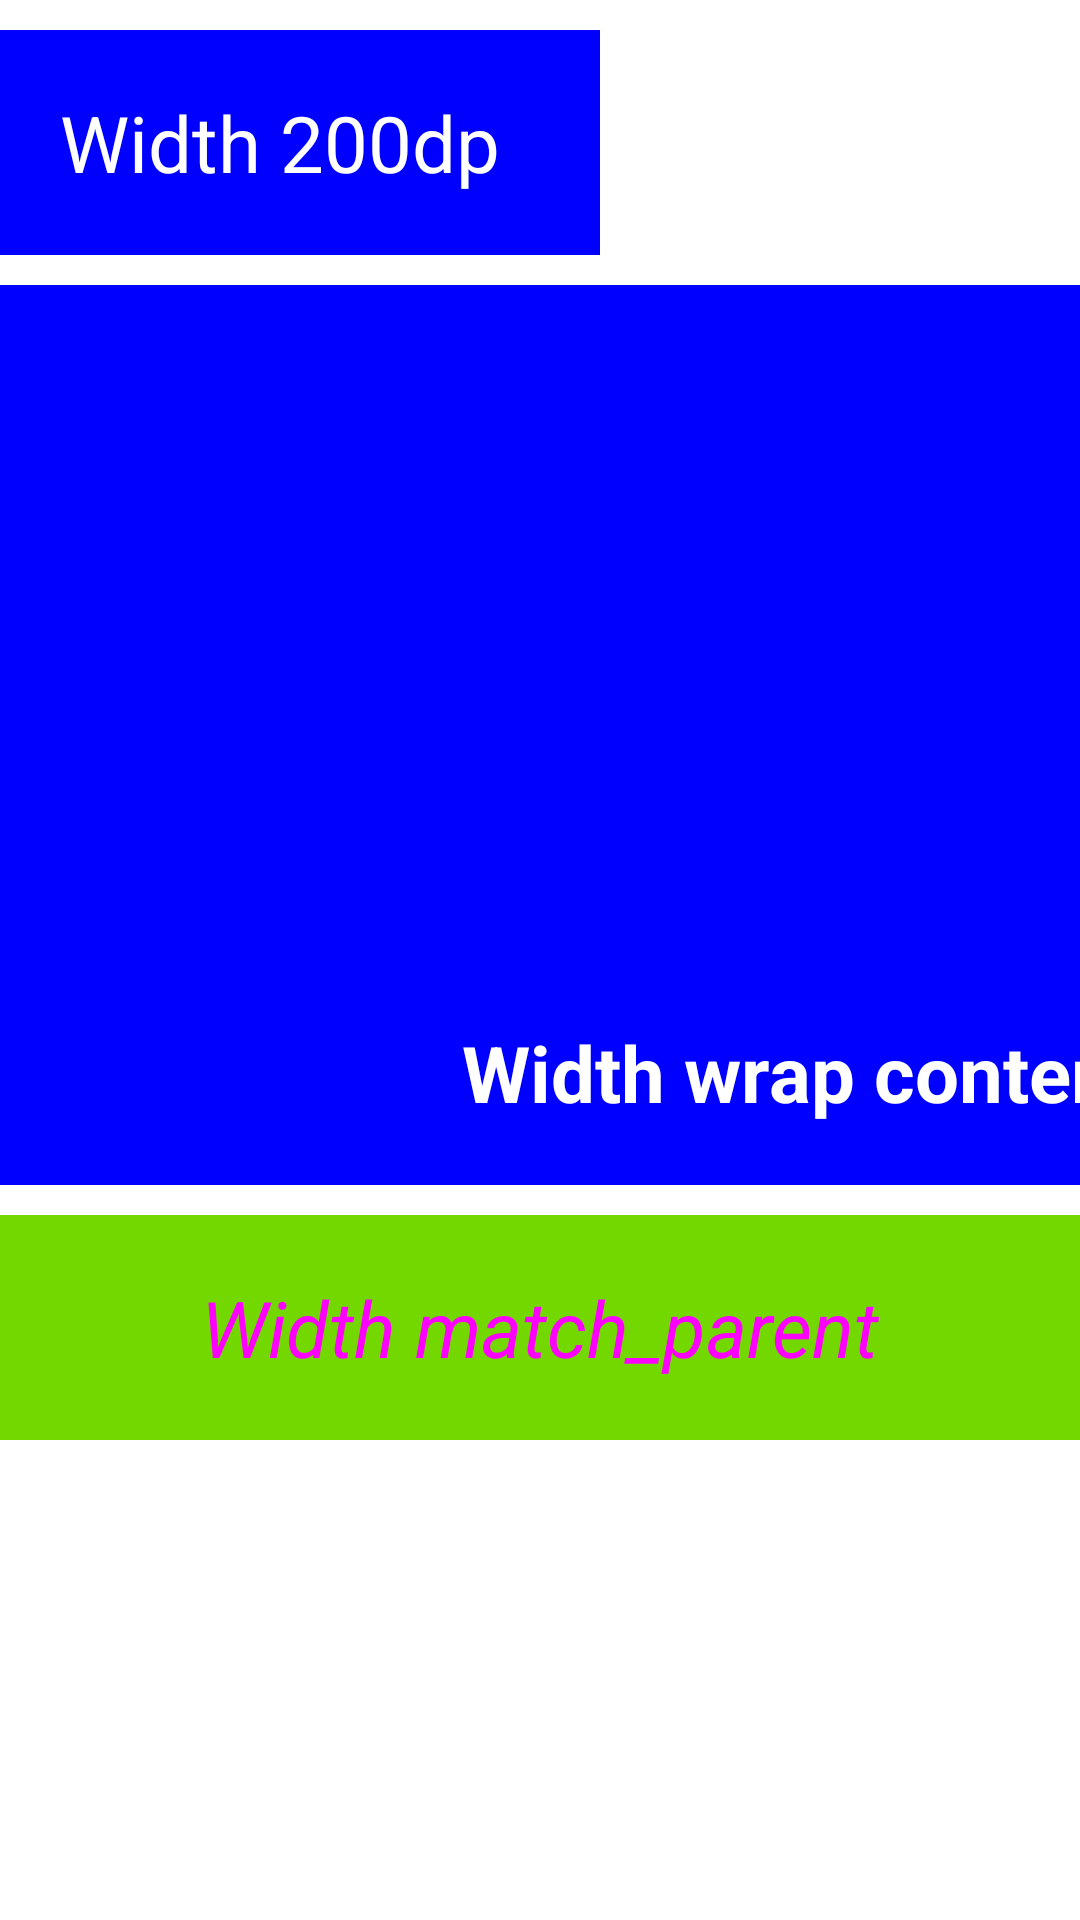

This screen was rendered from an Android layout file. Write that file and the resources it references.
<!-- AndroidManifest.xml: application theme Theme.AndroidStartProj -->
<!-- res/layout/activity_main.xml -->
<?xml version="1.0" encoding="utf-8"?>
<LinearLayout xmlns:android="http://schemas.android.com/apk/res/android"
    xmlns:app="http://schemas.android.com/apk/res-auto"
    xmlns:tools="http://schemas.android.com/tools"
    android:layout_width="match_parent"
    android:layout_height="match_parent"
    android:orientation="vertical"
    tools:context=".MainActivity">

    <TextView
        android:id="@+id/normal"
        android:layout_width="200dp"
        android:layout_height= "wrap_content"
        android:background="#00f"
        android:text="Width 200dp"
        android:textColor="#FFF"
        android:padding="20dp"
        android:textStyle = "normal"
        android:layout_marginTop="10dp"
        android:textSize="26sp"/>


    <TextView
        android:id="@+id/bold"
        android:layout_width="400dp"
        android:layout_height="300dp"
        android:layout_marginTop="10dp"
        android:background="#00f"
        android:gravity="bottom|end"
        android:padding="20dp"
        android:text="Width wrap content"
        android:textColor="#FFF"
        android:textSize="26sp"
        android:textStyle="bold" />


    <TextView
        android:id="@+id/italic"
        android:layout_width="match_parent"
        android:layout_height="wrap_content"
        android:layout_marginTop="10dp"
        android:background="#72D800"
        android:gravity="center"
        android:padding="20dp"
        android:text="Width match_parent"
        android:textColor="#f0F"
        android:textSize="26sp"
        android:textStyle="italic" />


</LinearLayout>
<!-- resources referenced by this layout -->
<resources>
  <style name="Theme.AndroidStartProj" parent="Theme.MaterialComponents.DayNight.DarkActionBar">
          
          <item name="colorPrimary">@color/purple_500</item>
          <item name="colorPrimaryVariant">@color/purple_700</item>
          <item name="colorOnPrimary">@color/white</item>
          
          <item name="colorSecondary">@color/teal_200</item>
          <item name="colorSecondaryVariant">@color/teal_700</item>
          <item name="colorOnSecondary">@color/black</item>
          
          <item name="android:statusBarColor" tools:targetApi="l">?attr/colorPrimaryVariant</item>
          
      </style>
  <!-- not gathered from this repository: default colours our renderer supplied (Android Studio template values) -->
  <color name="purple_500">#FF6200EE</color>
  <color name="purple_700">#FF3700B3</color>
  <color name="teal_200">#FF03DAC5</color>
  <color name="teal_700">#FF018786</color>
  <color name="black">#FF000000</color>
  <color name="white">#FFFFFFFF</color>
</resources>
